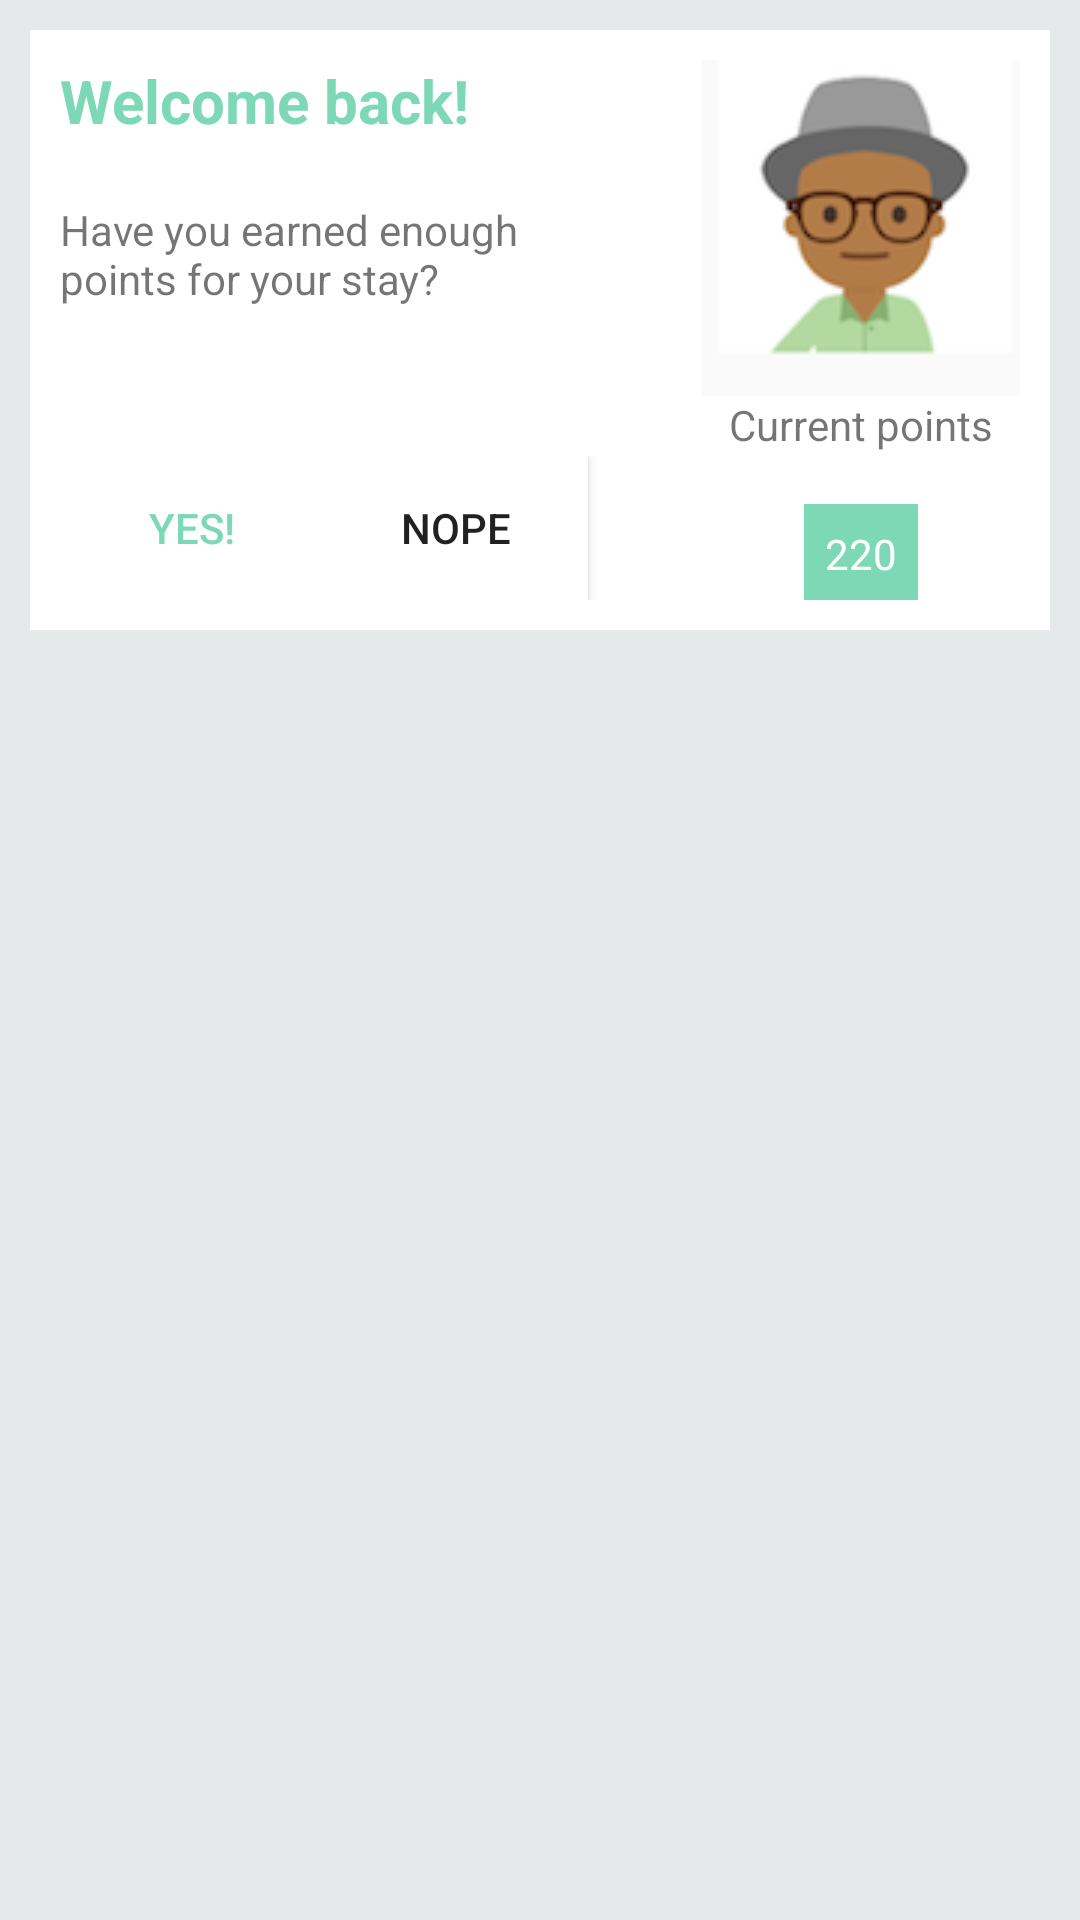

Reconstruct the res/layout file that produces this screen, plus the resources it refers to.
<!-- AndroidManifest.xml: application theme AppTheme -->
<!-- res/layout/activity_challenge.xml -->
<?xml version="1.0" encoding="utf-8"?>
<LinearLayout xmlns:android="http://schemas.android.com/apk/res/android"
    xmlns:tools="http://schemas.android.com/tools"
    android:layout_width="match_parent"
    android:layout_height="match_parent"
    android:orientation="vertical"
    tools:context="nl.example.sosio_dev.ChallengeActivity"
    android:background="@color/grey_500"
    android:padding="10dp">
    <LinearLayout
        android:orientation="horizontal"
        android:layout_width="match_parent"
        android:layout_height="200dp"
        android:clipToPadding="false"
        android:background="#ffffff">

        <RelativeLayout
            android:layout_width="match_parent"
            android:layout_height="fill_parent"
            android:padding="10dp"
            android:elevation="5dp">

            <ImageView
                android:layout_width="wrap_content"
                android:layout_height="wrap_content"
                android:id="@+id/profilePicture"
                android:contentDescription="@string/profile_picture_description"
                android:src="@drawable/gregory_profile"
                android:layout_alignParentRight="true" />

            <LinearLayout
                android:orientation="vertical"
                android:layout_width="wrap_content"
                android:layout_height="match_parent"
                android:layout_toStartOf="@+id/profilePicture"
                android:weightSum="1"
                android:id="@+id/linearLayout3"
                android:layout_alignParentLeft="true">

                <TextView
                    android:layout_width="wrap_content"
                    android:layout_height="wrap_content"
                    android:text="@string/profile_display_message"
                    android:id="@+id/profileTitle"
                    android:textStyle="bold"
                    android:textColor="@color/colorCoolAqua"
                    android:textSize="20sp" />

                <TextView
                    android:layout_width="179dp"
                    android:layout_height="wrap_content"
                    android:text="@string/profile_message_text"
                    android:id="@+id/profileMessage"
                    android:layout_marginTop="20dp" />
            </LinearLayout>

            <LinearLayout
                android:orientation="horizontal"
                android:layout_width="fill_parent"
                android:layout_height="wrap_content"
                android:layout_alignParentBottom="true"
                android:layout_alignEnd="@+id/linearLayout3"
                android:id="@+id/linearLayout4">

                <Button
                    android:layout_width="wrap_content"
                    android:layout_height="wrap_content"
                    android:text="@string/button_yes"
                    android:id="@+id/profileButtonYes"
                    android:background="#ffffff"
                    android:textColor="@color/colorCoolAqua" />

                <Button
                    android:layout_width="wrap_content"
                    android:layout_height="wrap_content"
                    android:text="@string/button_nope"
                    android:id="@+id/profileButtonNope"
                    android:background="#ffffff" />
            </LinearLayout>

            <LinearLayout
                android:orientation="vertical"
                android:layout_width="wrap_content"
                android:layout_height="wrap_content"
                android:gravity="center"
                android:layout_alignParentBottom="true"
                android:layout_alignParentEnd="true"
                android:layout_below="@+id/profilePicture"
                android:layout_toEndOf="@+id/linearLayout3"
                android:weightSum="1">

                <TextView
                    android:layout_width="wrap_content"
                    android:layout_height="36dp"
                    android:text="@string/number_of_points"
                    android:id="@+id/textView"
                    android:layout_below="@+id/profilePicture"
                    android:layout_toEndOf="@+id/linearLayout3" />

                <LinearLayout
                    android:orientation="horizontal"
                    android:layout_width="wrap_content"
                    android:layout_height="wrap_content"
                    android:background="@color/colorCoolAqua"
                    android:padding="2dp">

                    <TextView
                        android:layout_width="wrap_content"
                        android:layout_height="wrap_content"
                        android:text="@string/number_of_points_val"
                        android:id="@+id/textView2"
                        android:textColor="#ffffff"
                        android:padding="5dp" />

                    <ImageView
                        android:layout_width="wrap_content"
                        android:layout_height="wrap_content"
                        android:id="@+id/imageView"
                        android:src="@drawable/ic_stars_24dp"
                        android:tint="#ffffff" />
                </LinearLayout>
            </LinearLayout>

        </RelativeLayout>

    </LinearLayout>
    <ListView
        android:layout_width="fill_parent"
        android:layout_height="wrap_content"
        android:id="@+id/challengeListView"
        android:clipToPadding="false"
        android:layout_marginTop="10dp"
        android:background="#ffffff" />
</LinearLayout>
<!-- resources referenced by this layout -->
<resources>
  <color name="colorCoolAqua">#7dd8b5</color>
  <color name="grey_500">#e6e9ea</color>
  <!-- drawable gregory_profile: png bitmap (drawable, 16033 bytes) -->
  <string name="button_nope">Nope</string>
  <string name="button_yes">Yes!</string>
  <string name="number_of_points">Current points</string>
  <string name="number_of_points_val">220</string>
  <string name="profile_display_message">Welcome back!</string>
  <string name="profile_message_text">Have you earned enough points for your stay?</string>
  <string name="profile_picture_description">profile picture</string>
  <style name="AppTheme" parent="Theme.AppCompat.Light.DarkActionBar">
          
          <item name="colorPrimary">@color/colorPrimary</item>
          <item name="colorPrimaryDark">@color/colorPrimaryDark</item>
          <item name="colorAccent">@color/colorAccent</item>
      </style>
  <color name="colorPrimary">#F5D76E</color>
  <color name="colorPrimaryDark">#b9a14e</color>
  <color name="colorAccent">#db5752</color>
</resources>
